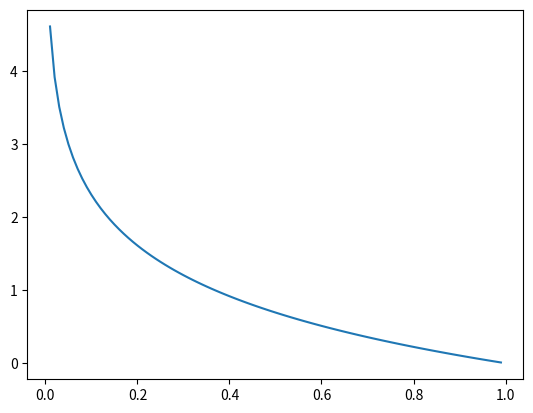

This chart was generated by the following Python code:
#| fig.width = 5

import numpy as np
import matplotlib.pyplot as plt 
def Ipx(x):
  return -np.log(x)

x = np.arange(0, 1, 0.01)
plt.plot(x, Ipx(x))